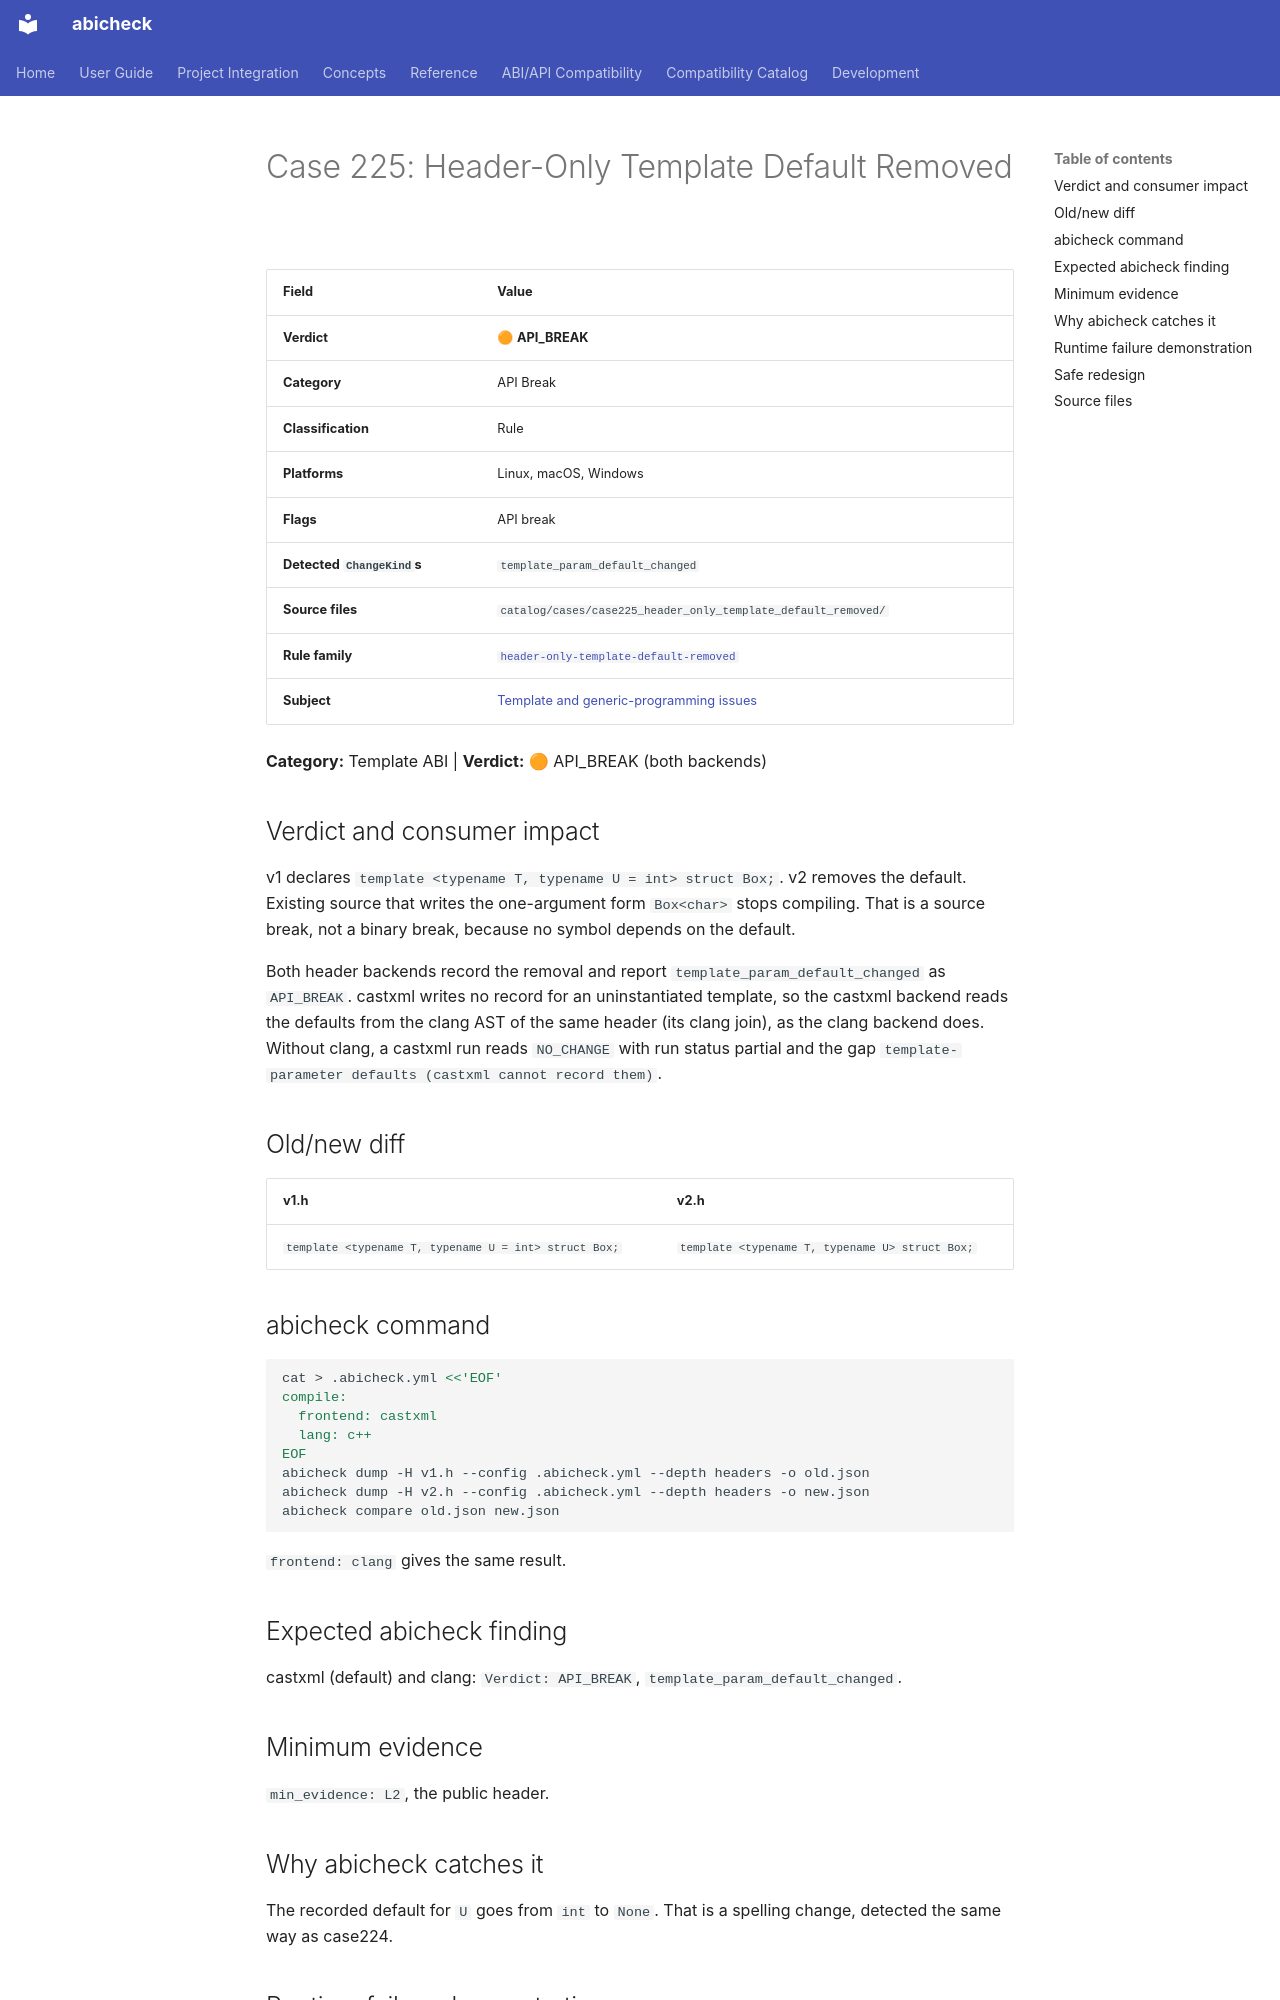

repository: abicheck/abicheck · page: reference/examples/case225_header_only_template_default_removed/index.html · generator: mkdocs

<!-- DO NOT EDIT — generated by scripts/gen_examples_docs.py. Source: catalog/cases/<case>/README.md + catalog/ground_truth.json. -->
# Case 225: Header-Only Template Default Removed

| Field | Value |
|-------|-------|
| **Verdict** | 🟠 **API_BREAK** |
| **Category** | API Break |
| **Classification** | Rule |
| **Platforms** | Linux, macOS, Windows |
| **Flags** | API break |
| **Detected `ChangeKind`s** | `template_param_default_changed` |
| **Source files** | `catalog/cases/case225_header_only_template_default_removed/` |
| **Rule family** | [`header-only-template-default-removed`](by-rule/header-only-template-default-removed.md) |
| **Subject** | [Template and generic-programming issues](by-subject/template-and-generic-programming-issues.md) |

**Category:** Template ABI | **Verdict:** 🟠 API_BREAK (both backends)

## Verdict and consumer impact

v1 declares `template <typename T, typename U = int> struct Box;`. v2 removes the
default. Existing source that writes the one-argument form `Box<char>` stops
compiling. That is a source break, not a binary break, because no symbol depends
on the default.

Both header backends record the removal and report
`template_param_default_changed` as `API_BREAK`. castxml writes no record for an uninstantiated template, so the castxml backend reads the defaults from the clang AST of the same header (its clang join), as the clang backend does. Without clang, a castxml run reads `NO_CHANGE` with run status partial and the gap `template-parameter defaults (castxml cannot record them)`.

## Old/new diff

| v1.h | v2.h |
|------|------|
| `template <typename T, typename U = int> struct Box;` | `template <typename T, typename U> struct Box;` |

## abicheck command

```bash
cat > .abicheck.yml <<'EOF'
compile:
  frontend: castxml
  lang: c++
EOF
abicheck dump -H v1.h --config .abicheck.yml --depth headers -o old.json
abicheck dump -H v2.h --config .abicheck.yml --depth headers -o new.json
abicheck compare old.json new.json
```

`frontend: clang` gives the same result.

## Expected abicheck finding

castxml (default) and clang: `Verdict: API_BREAK`, `template_param_default_changed`.

## Minimum evidence

`min_evidence: L2`, the public header.
